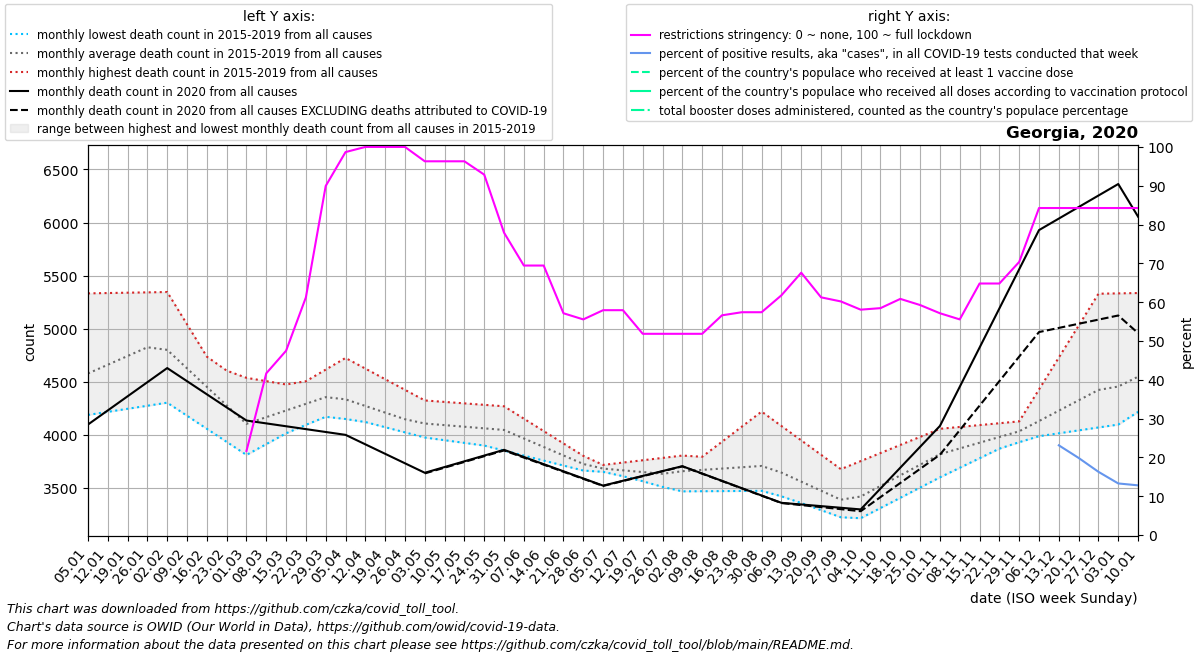

Data behind this chart, as committed beside it:
date, location, time_unit, time, deaths_2010_all_ages, deaths_2011_all_ages, deaths_2012_all_ages, deaths_2013_all_ages, deaths_2014_all_ages, deaths_2015_all_ages, deaths_2016_all_ages, deaths_2017_all_ages, deaths_2018_all_ages, deaths_2019_all_ages, deaths_2020_all_ages, deaths_2021_all_ages, deaths_2022_all_ages, new_deaths, new_cases_smoothed, new_tests_smoothed, positive_test_percent, stringency_index, people_vaccinated, people_fully_vaccinated
2020-01-05, Georgia, monthly, 1, , , , , , , 4482, 5333, 4189, 4311, 4098, 6056, 5963, , , , , , , 
2020-01-12, Georgia, monthly, 2, , , , , , , 4614, 5336, 4218, 4476, 4231, 5748, 5873, , , , , , , 
2020-01-19, Georgia, monthly, 3, , , , , , , 4746, 5340, 4246, 4642, 4364, 5441, 5783, , , , , , , 
2020-01-26, Georgia, monthly, 4, , , , , , , 4878, 5343, 4275, 4807, 4497, 5134, 5693, , , , , , , 
2020-02-02, Georgia, monthly, 5, , , , , , 4575, 4810, 5346, 4304, 4972, 4630, 4824, 5603, , , , , , , 
2020-02-09, Georgia, monthly, 6, , , , , , 4476, 4742, 5042, 4181, 4696, 4506, 4513, 5600, , , , , , , 
2020-02-16, Georgia, monthly, 7, , , , , , 4376, 4674, 4738, 4058, 4420, 4383, 4202, 5596, , , , , , , 
2020-02-23, Georgia, monthly, 8, , , , , , 4276, 4606, 4433, 3935, 4144, 4260, 3892, 5592, , , , , , , 
2020-03-01, Georgia, monthly, 9, , , , , , 4177, 4538, 4129, 3812, 3868, 4136, 3977, 5589, , , , , 21.66, , 
2020-03-08, Georgia, monthly, 10, , , , , , 4287, 4507, 4187, 3914, 3944, 4109, 4062, 5413, , 3.86, , , 41.67, , 
2020-03-15, Georgia, monthly, 11, , , , , , 4396, 4476, 4246, 4016, 4020, 4082, 4148, 5238, , 18.86, , , 47.49, , 
2020-03-22, Georgia, monthly, 12, , , , , , 4506, 4444, 4304, 4117, 4095, 4055, 4233, 5062, , 17.86, , , 61.24, , 
2020-03-29, Georgia, monthly, 13, , , , , , 4615, 4413, 4362, 4219, 4171, 4028, 4318, 4886, , 36.86, , , 89.95, , 
2020-04-05, Georgia, monthly, 14, , , , , , 4725, 4327, 4305, 4170, 4150, 4001, 4281, 4595, , 58.0, , , 98.68, , 
2020-04-12, Georgia, monthly, 15, , , , , , 4625, 4242, 4248, 4122, 4130, 3912, 4244, 4304, , 84.43, , , 100.0, , 
2020-04-19, Georgia, monthly, 16, , , , , , 4525, 4156, 4190, 4073, 4109, 3822, 4207, 4014, , 118.9, , , 100.0, , 
2020-04-26, Georgia, monthly, 17, , , , , , 4425, 4070, 4133, 4025, 4089, 3733, 4170, 3723, , 94.14, , , 100.0, , 
2020-05-03, Georgia, monthly, 18, , , , , , 4325, 4093, 4077, 3976, 4068, 3644, 4247, 3705, 6.0, 109.1, , , 96.3, , 
2020-05-10, Georgia, monthly, 19, , , , , , 4311, 4116, 4021, 3951, 4064, 3698, 4325, 3687, 6.0, 72.14, , , 96.3, , 
2020-05-17, Georgia, monthly, 20, , , , , , 4298, 4138, 3965, 3926, 4061, 3752, 4402, 3668, 6.0, 48.14, , , 96.3, , 
2020-05-24, Georgia, monthly, 21, , , , , , 4284, 4161, 3909, 3900, 4058, 3806, 4480, 3650, 6.0, 54.29, , , 92.86, , 
2020-05-31, Georgia, monthly, 22, , , , , , 4270, 4184, 3853, 3875, 4054, 3860, 4557, 3632, 6.0, 28.43, , , 77.91, , 
2020-06-07, Georgia, monthly, 23, , , , , , 4153, 4079, 3806, 3830, 3967, 3793, 4448, 3536, 5.4, 55.86, , , 69.44, , 
2020-06-14, Georgia, monthly, 24, , , , , , 4037, 3974, 3759, 3786, 3880, 3725, 4338, 3440, 4.8, 33.29, , , 69.44, , 
2020-06-21, Georgia, monthly, 25, , , , , , 3920, 3868, 3712, 3741, 3794, 3658, 4229, 3344, 4.2, 56.14, , , 57.14, , 
2020-06-28, Georgia, monthly, 26, , , , , , 3804, 3763, 3665, 3696, 3707, 3590, 4120, 3248, 3.6, 25.0, , , 55.56, , 
2020-07-05, Georgia, monthly, 27, , , , , , 3687, 3700, 3653, 3718, 3659, 3523, 4141, , 3.0, 21.71, , , 57.93, , 
2020-07-12, Georgia, monthly, 28, , , , , , 3706, 3637, 3641, 3740, 3612, 3569, 4162, , 2.75, 30.86, , , 57.94, , 
2020-07-19, Georgia, monthly, 29, , , , , , 3724, 3574, 3628, 3762, 3564, 3614, 4182, , 2.5, 39.72, , , 51.85, , 
2020-07-26, Georgia, monthly, 30, , , , , , 3743, 3511, 3616, 3784, 3517, 3660, 4203, , 2.25, 76.86, , , 51.85, , 
2020-08-02, Georgia, monthly, 31, , , , , , 3762, 3653, 3604, 3806, 3469, 3706, 4558, , 2.0, 73.57, , , 51.85, , 
2020-08-09, Georgia, monthly, 32, , , , , , 3777, 3795, 3586, 3728, 3470, 3637, 4913, , 2.0, 43.57, , , 51.85, , 
2020-08-16, Georgia, monthly, 33, , , , , , 3792, 3936, 3568, 3650, 3472, 3568, 5267, , 2.0, 88.57, , , 56.62, , 
2020-08-23, Georgia, monthly, 34, , , , , , 3806, 4078, 3551, 3571, 3473, 3499, 5622, , 2.0, 82.14, , , 57.41, , 
2020-08-30, Georgia, monthly, 35, , , , , , 3821, 4220, 3533, 3493, 3474, 3430, 5977, , 2.0, 72.29, , , 57.41, , 
2020-09-06, Georgia, monthly, 36, , , , , , 3836, 4084, 3460, 3426, 3422, 3361, 5810, , 2.0, 123.0, , , 61.77, , 
2020-09-13, Georgia, monthly, 37, , , , , , 3738, 3949, 3386, 3359, 3371, 3346, 5643, , 5.75, 322.1, , , 67.59, , 
2020-09-20, Georgia, monthly, 38, , , , , , 3640, 3814, 3312, 3292, 3319, 3330, 5476, , 9.5, 1049, , , 61.25, , 
2020-09-27, Georgia, monthly, 39, , , , , , 3542, 3678, 3239, 3225, 3268, 3314, 5309, , 13.25, 1493, , , 60.19, , 
2020-10-04, Georgia, monthly, 40, , , , , , 3444, 3754, 3364, 3324, 3216, 3299, 5384, , 17.0, 2286, , , 58.07, , 
2020-10-11, Georgia, monthly, 41, , , , , , 3546, 3830, 3490, 3423, 3312, 3496, 5460, , 80.5, 3530, , , 58.46, , 
2020-10-18, Georgia, monthly, 42, , , , , , 3648, 3906, 3615, 3522, 3408, 3692, 5535, , 144.0, 4347, , , 60.85, , 
2020-10-25, Georgia, monthly, 43, , , , , , 3750, 3982, 3741, 3621, 3505, 3888, 5610, , 207.5, 8552, , , 59.26, , 
2020-11-01, Georgia, monthly, 44, , , , , , 3852, 4058, 3866, 3720, 3601, 4085, 5801, , 271.0, 12393, , , 57.15, , 
2020-11-08, Georgia, monthly, 45, , , , , , 3905, 4076, 3882, 3812, 3691, 4454, 5991, , 408.8, 14136, , , 55.56, , 
2020-11-15, Georgia, monthly, 46, , , , , , 3958, 4093, 3899, 3904, 3781, 4823, 6182, , 546.6, 20333, , , 64.81, , 
2020-11-22, Georgia, monthly, 47, , , , , , 4012, 4110, 3916, 3995, 3871, 5191, 6372, , 684.4, 23355, , , 64.81, , 
2020-11-29, Georgia, monthly, 48, , , , , , 4065, 4128, 3932, 4087, 3961, 5560, 6563, , 822.2, 26331, , , 70.37, , 
2020-12-06, Georgia, monthly, 49, , , , , , 4118, 4428, 3989, 4132, 3988, 5929, 6436, , 960.0, 28772, , , 84.26, , 
2020-12-13, Georgia, monthly, 50, , , , , , 4176, 4729, 4046, 4177, 4016, 6038, 6308, , 1030, 29789, 16842, 23.11, 84.26, , 
2020-12-20, Georgia, monthly, 51, , , , , , 4234, 5030, 4103, 4221, 4043, 6146, 6180, , 1099, 22496, 112993, 19.86, 84.26, , 
2020-12-27, Georgia, monthly, 52, , , , , , 4292, 5330, 4160, 4266, 4071, 6254, 6053, , 1168, 15610, 95518, 16.29, 84.26, , 
2021-01-03, Georgia, monthly, 53, , , , , , 4350, 5333, 4189, 4311, 4098, 6363, 5963, , 1238, 10200, 76385, 13.29, 84.26, , 
2021-01-10, Georgia, monthly, 1, , , , , , 4482, 5336, 4218, 4476, 4231, 6056, 5873, , 1097, 8373, 65655, 12.8, 84.26, , 
